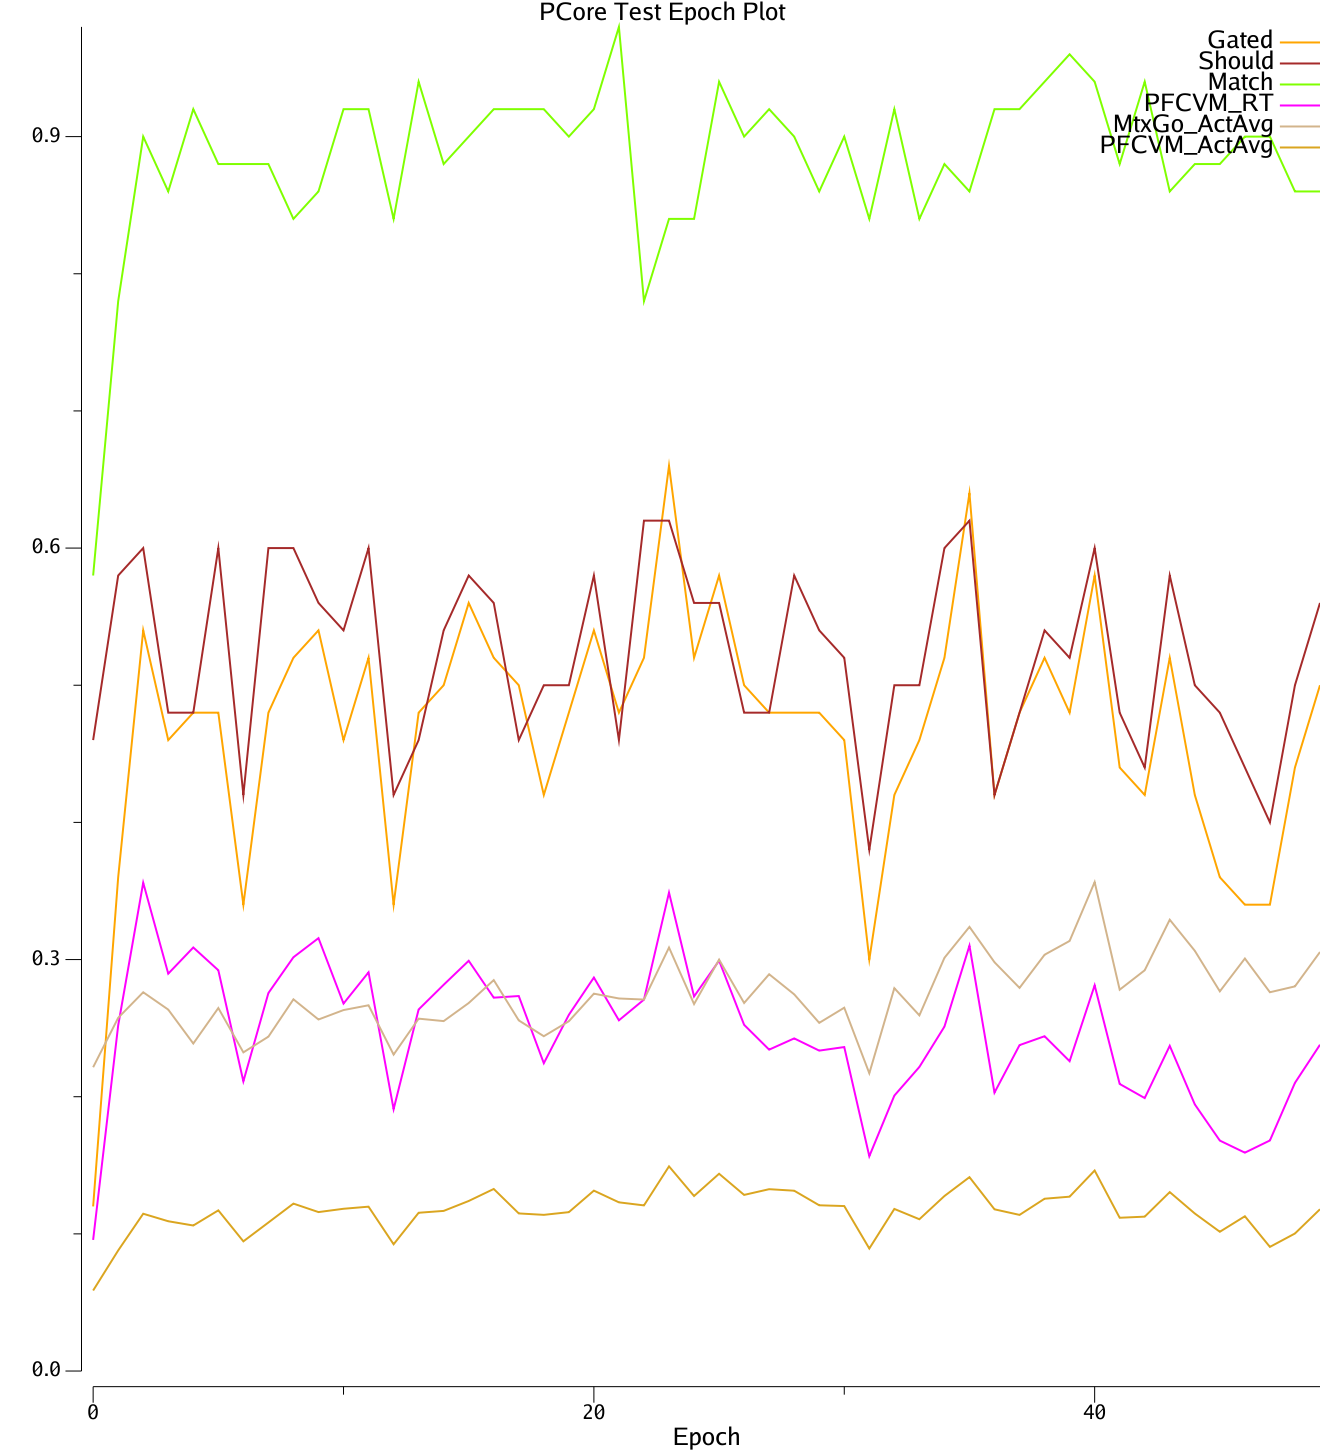

Values plotted in this chart, from the file beside it:
|Run	|Epoch	$RunName	#ACCPos	#ACCNeg	#Gated	#Should	#Match	#Rew	#PerTrlMSec	#PFCVM_RT	#MtxGo_ActAvg[1:0]<1:1>	#MtxNo_ActAvg[1:0]<1:1>	#PFCVM_ActAvg[1:0]<1:1>
0	0	Base	0.04724	0.2746	0.12	0.46	0.58	0.16	0	0.0956	0.2215	0.2216	0.05869
0	1	Base	0.5062	0.4041	0.36	0.58	0.78	0.56	1488	0.252	0.2575	0.1752	0.0879
0	2	Base	0.1446	0.01495	0.54	0.6	0.9	0.8	1487	0.356	0.2762	0.1162	0.1147
0	3	Base	0.7118	0.572	0.46	0.48	0.86	0.72	1486	0.2897	0.2635	0.09706	0.1092
0	4	Base	0.123	0.737	0.48	0.48	0.92	0.84	1484	0.3088	0.2388	0.09346	0.1061
0	5	Base	0.7419	0.1195	0.48	0.6	0.88	0.76	1485	0.2922	0.2647	0.07743	0.1171
0	6	Base	0.4413	0.7121	0.34	0.42	0.88	0.76	1485	0.2112	0.2323	0.09251	0.09454
0	7	Base	0.876	0.1688	0.48	0.6	0.88	0.76	1484	0.2756	0.2438	0.08046	0.1083
0	8	Base	0.8405	0.7013	0.52	0.6	0.84	0.68	1486	0.3017	0.271	0.06595	0.1221
0	9	Base	0.3561	0.2054	0.54	0.56	0.86	0.72	1484	0.3156	0.2563	0.07255	0.1159
0	10	Base	0.1419	0.01012	0.46	0.54	0.92	0.84	1488	0.2679	0.2632	0.07531	0.1183
0	11	Base	0.1143	0.6918	0.52	0.6	0.92	0.84	1491	0.2907	0.2667	0.07412	0.1198
0	12	Base	0.4107	0.2722	0.34	0.42	0.84	0.68	1525	0.1909	0.2307	0.09879	0.09241
0	13	Base	0.3899	0.4754	0.48	0.46	0.94	0.88	1537	0.2636	0.2569	0.07921	0.1154
0	14	Base	0.5675	0.3062	0.5	0.54	0.88	0.76	1528	0.2816	0.2551	0.08284	0.1167
0	15	Base	0.7072	0.7151	0.56	0.58	0.9	0.8	1529	0.2991	0.2683	0.07393	0.124
0	16	Base	0.5546	0.2066	0.52	0.56	0.92	0.84	1534	0.2722	0.285	0.06771	0.1327
0	17	Base	0.1362	0.413	0.5	0.46	0.92	0.84	1530	0.2734	0.2557	0.08383	0.1149
0	18	Base	0.8185	0.8502	0.42	0.5	0.92	0.84	1530	0.2244	0.2441	0.0849	0.1139
0	19	Base	0.7877	0.2648	0.48	0.5	0.9	0.8	1543	0.2597	0.255	0.08132	0.1158
0	20	Base	0.4287	0.3522	0.54	0.58	0.92	0.84	1535	0.2869	0.2751	0.07509	0.1315
0	21	Base	0.1238	0.6778	0.48	0.46	0.98	0.96	1533	0.2557	0.2716	0.07445	0.123
0	22	Base	0.8114	0.03755	0.52	0.62	0.78	0.56	1529	0.2708	0.2708	0.08012	0.1207
0	23	Base	0.8831	0.5096	0.66	0.62	0.84	0.68	1538	0.3488	0.3088	0.05763	0.1492
0	24	Base	0.6783	0.2642	0.52	0.56	0.84	0.68	1531	0.2731	0.2675	0.0786	0.1276
0	25	Base	0.8063	0.451	0.58	0.56	0.94	0.88	1494	0.2992	0.3	0.07306	0.1438
0	26	Base	0.535	0.4956	0.5	0.48	0.9	0.8	1489	0.2524	0.2683	0.09219	0.1284
0	27	Base	0.9214	0.5076	0.48	0.48	0.92	0.84	1513	0.2343	0.2893	0.08699	0.1326
0	28	Base	0.4749	0.4432	0.48	0.58	0.9	0.8	1484	0.2425	0.2746	0.09917	0.1315
0	29	Base	0.8872	0.3976	0.48	0.54	0.86	0.72	1491	0.2336	0.2538	0.09801	0.1208
0	30	Base	0.5962	0.9657	0.46	0.52	0.9	0.8	1487	0.2362	0.2649	0.1029	0.1203
0	31	Base	0.8489	0.3225	0.3	0.38	0.84	0.68	1487	0.1566	0.2171	0.1361	0.08933
0	32	Base	0.01074	0.9491	0.42	0.5	0.92	0.84	1487	0.2008	0.2791	0.1094	0.1182
0	33	Base	0.2503	0.9517	0.46	0.5	0.84	0.68	1498	0.2217	0.2593	0.1257	0.1107
0	34	Base	0.27	0.466	0.52	0.6	0.88	0.76	1496	0.2511	0.3012	0.1123	0.1276
0	35	Base	0.2353	0.4927	0.64	0.62	0.86	0.72	1491	0.3101	0.3238	0.1077	0.1413
0	36	Base	0.7062	0.1224	0.42	0.42	0.92	0.84	1495	0.203	0.298	0.1258	0.1179
0	37	Base	0.1915	0.7454	0.48	0.48	0.92	0.84	2129	0.2376	0.2793	0.1352	0.1138
0	38	Base	0.2267	0.9685	0.52	0.54	0.94	0.88	1491	0.2441	0.3035	0.134	0.1256
0	39	Base	0.03333	0.1425	0.48	0.52	0.96	0.92	1492	0.2259	0.3135	0.1355	0.1271
0	40	Base	0.578	0.8931	0.58	0.6	0.94	0.88	1491	0.2812	0.3565	0.1141	0.1462
0	41	Base	0.1284	0.41	0.44	0.48	0.88	0.76	1490	0.2093	0.278	0.1605	0.1117
0	42	Base	0.09867	0.9085	0.42	0.44	0.94	0.88	1490	0.199	0.2922	0.1617	0.1125
0	43	Base	0.5166	0.528	0.52	0.58	0.86	0.72	1492	0.2371	0.3291	0.1471	0.1305
0	44	Base	0.4393	0.6549	0.42	0.5	0.88	0.76	1490	0.1944	0.3064	0.158	0.1148
0	45	Base	0.9509	0.6505	0.36	0.48	0.88	0.76	1495	0.168	0.2768	0.1863	0.1015
0	46	Base	0.5313	0.9172	0.34	0.44	0.9	0.8	1491	0.1592	0.3008	0.1749	0.1128
0	47	Base	0.2169	0.5048	0.34	0.4	0.9	0.8	1490	0.1681	0.2762	0.1942	0.09049
0	48	Base	0.8364	0.7291	0.44	0.5	0.86	0.72	1494	0.2101	0.2804	0.195	0.1003
0	49	Base	0.5211	0.2425	0.5	0.56	0.86	0.72	1491	0.2379	0.3055	0.1792	0.118
